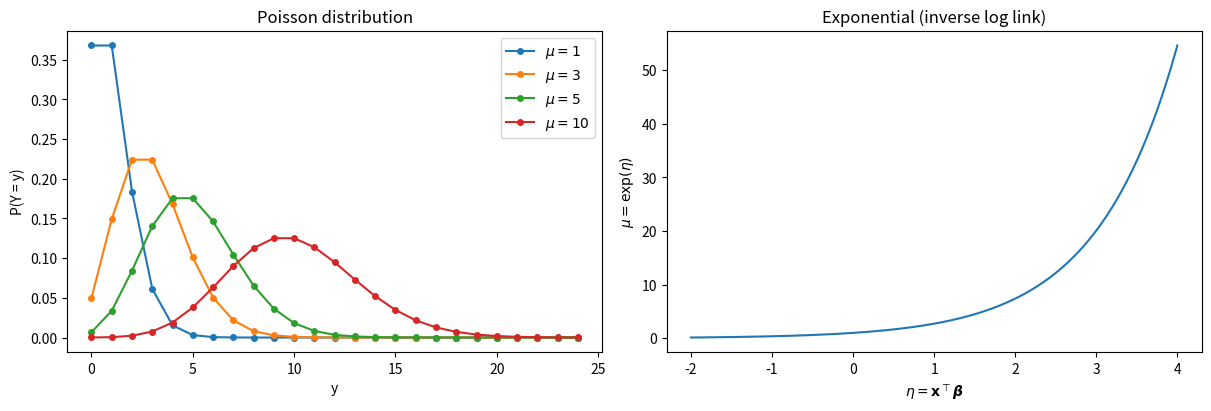

Recreate this plot in Python. (Note: this script raises an exception after producing the figure.)
import numpy as np
import matplotlib.pyplot as plt
from scipy import stats

# ポアソン分布と指数リンクの可視化
fig, axes = plt.subplots(1, 2, figsize=(12, 4), constrained_layout=True)

# 左: 異なるμのポアソン分布
for mu in [1, 3, 5, 10]:
    k = np.arange(0, 25)
    pmf = stats.poisson.pmf(k, mu)
    axes[0].plot(k, pmf, "o-", markersize=4, label=rf"$\mu = {mu}$")
axes[0].set(xlabel="y", ylabel="P(Y = y)", title="Poisson distribution")
axes[0].legend()

# 右: 指数リンク（逆リンク関数）
eta = np.linspace(-2, 4, 300)
mu = np.exp(eta)
axes[1].plot(eta, mu)
axes[1].set(xlabel=r"$\eta = \mathbf{x}^\top \boldsymbol{\beta}$",
            ylabel=r"$\mu = \exp(\eta)$",
            title="Exponential (inverse log link)")

plt.show()

def poisson_regression_irls(
    X: np.ndarray,
    y: np.ndarray,
    max_iter: int = 25,
    tol: float = 1e-8,
) -> dict:
    """
    IRLSによるポアソン回帰の最尤推定

    Parameters
    ----------
    X : np.ndarray, shape (n, p)
        計画行列（切片列を含む）
    y : np.ndarray, shape (n,)
        目的変数（非負整数）
    max_iter : int
        最大反復回数
    tol : float
        収束判定の閾値

    Returns
    -------
    dict
        beta, se, log_likelihood, n_iter, deviance
    """
    n, p = X.shape
    beta = np.zeros(p)
    # 初期値: 切片を log(yの平均) に設定
    beta[0] = np.log(max(y.mean(), 1e-4))

    for iteration in range(max_iter):
        eta = X @ beta
        mu = np.exp(eta)

        # 重み: ポアソンでは w_i = mu_i
        w = mu.copy()
        w = np.clip(w, 1e-10, None)

        # 作業従属変数
        z = eta + (y - mu) / w

        # 重み付き最小二乗法
        W = np.diag(w)
        XtWX = X.T @ W @ X
        XtWz = X.T @ W @ z

        beta_new = np.linalg.solve(XtWX, XtWz)

        if np.max(np.abs(beta_new - beta)) < tol:
            beta = beta_new
            break
        beta = beta_new

    # 最終結果
    eta = X @ beta
    mu = np.exp(eta)
    log_lik = np.sum(y * np.log(mu + 1e-15) - mu - np.array([np.math.lgamma(yi + 1) for yi in y]))

    # 逸脱度
    mask = y > 0
    deviance = 2 * np.sum(
        np.where(mask, y[mask] * np.log(y[mask] / mu[mask]), 0) - (y - mu)
    )

    # 標準誤差
    XtWX = X.T @ np.diag(mu) @ X
    cov = np.linalg.inv(XtWX)
    se = np.sqrt(np.diag(cov))

    return {
        "beta": beta,
        "se": se,
        "log_likelihood": log_lik,
        "deviance": deviance,
        "n_iter": iteration + 1,
        "cov": cov,
    }

import pandas as pd
import statsmodels.api as sm

# データ生成
rng = np.random.default_rng(42)
n = 500
x1 = rng.normal(0, 1, n)
x2 = rng.normal(0, 1, n)
beta_true = np.array([1.0, 0.5, -0.3])  # beta_0, beta_1, beta_2
X = np.column_stack([np.ones(n), x1, x2])
eta = X @ beta_true
mu_true = np.exp(eta)
y = rng.poisson(mu_true)

print(f"サンプルサイズ: {n}")
print(f"真の係数: \u03b2\u2080={beta_true[0]}, \u03b2\u2081={beta_true[1]}, \u03b2\u2082={beta_true[2]}")
print(f"yの平均: {y.mean():.3f}, 分散: {y.var():.3f}")

# スクラッチ実装
result_irls = poisson_regression_irls(X, y)

# statsmodels
model_sm = sm.GLM(y, X, family=sm.families.Poisson())
result_sm = model_sm.fit()

# 比較
comparison = pd.DataFrame({
    "真の値": beta_true,
    "IRLS (自前)": result_irls["beta"],
    "statsmodels": result_sm.params,
    "SE (自前)": result_irls["se"],
    "SE (statsmodels)": result_sm.bse,
}, index=["β\u2080", "β\u2081", "β\u2082"])

print(f"IRLS 反復回数: {result_irls['n_iter']}")
print(f"対数尤度 (自前): {result_irls['log_likelihood']:.4f}")
print(f"対数尤度 (statsmodels): {result_sm.llf:.4f}")
print(f"逸脱度 (自前): {result_irls['deviance']:.4f}")
print(f"逸脱度 (statsmodels): {result_sm.deviance:.4f}")
print()
comparison

print(result_sm.summary())

# IRR（発生率比）と95%信頼区間
beta_hat = result_sm.params
se = result_sm.bse
z_crit = stats.norm.ppf(0.975)

irr_df = pd.DataFrame({
    "\u03b2": beta_hat,
    "IRR (exp(\u03b2))": np.exp(beta_hat),
    "IRR 95%CI lower": np.exp(beta_hat - z_crit * se),
    "IRR 95%CI upper": np.exp(beta_hat + z_crit * se),
    "p-value": result_sm.pvalues,
}, index=["intercept", "x\u2081", "x\u2082"])

irr_df

# オフセット項の例: 観察期間が異なるデータ
rng = np.random.default_rng(123)
n = 300
x = rng.normal(0, 1, n)
exposure = rng.uniform(0.5, 5.0, n)  # 観察期間（年）
beta0_true, beta1_true = 0.5, 0.8
rate = np.exp(beta0_true + beta1_true * x)  # 単位期間あたりの発生率
mu = exposure * rate
y_offset = rng.poisson(mu)

# オフセットありモデル
X_offset = sm.add_constant(x)
model_offset = sm.GLM(y_offset, X_offset, family=sm.families.Poisson(),
                       offset=np.log(exposure))
result_offset = model_offset.fit()

# オフセットなしモデル（誤ったモデル）
model_no_offset = sm.GLM(y_offset, X_offset, family=sm.families.Poisson())
result_no_offset = model_no_offset.fit()

print("真の係数:", f"\u03b2\u2080={beta0_true}, \u03b2\u2081={beta1_true}")
print()
print("--- オフセットあり（正しいモデル）---")
print(f"  \u03b2\u2080={result_offset.params[0]:.3f}, \u03b2\u2081={result_offset.params[1]:.3f}")
print(f"  AIC={result_offset.aic:.1f}")
print()
print("--- オフセットなし（誤ったモデル）---")
print(f"  \u03b2\u2080={result_no_offset.params[0]:.3f}, \u03b2\u2081={result_no_offset.params[1]:.3f}")
print(f"  AIC={result_no_offset.aic:.1f}")

# 過分散の例: 負の二項分布から生成したデータにポアソン回帰を適用
rng = np.random.default_rng(42)
n = 500
x1 = rng.normal(0, 1, n)
mu_od = np.exp(1.0 + 0.5 * x1)

# 過分散データ（負の二項分布で生成）
alpha = 2.0  # 過分散パラメータ
p_nb = alpha / (alpha + mu_od)
y_od = rng.negative_binomial(alpha, p_nb)

print(f"yの平均: {y_od.mean():.2f}")
print(f"yの分散: {y_od.var():.2f}")
print(f"分散/平均: {y_od.var() / y_od.mean():.2f} (ポアソンなら1になる)")

X_od = sm.add_constant(x1)

# ポアソン回帰
model_pois = sm.GLM(y_od, X_od, family=sm.families.Poisson())
result_pois = model_pois.fit()

# 過分散の診断
deviance = result_pois.deviance
pearson_chi2 = result_pois.pearson_chi2
df_resid = result_pois.df_resid

print(f"逸脱度: {deviance:.2f}")
print(f"残差自由度: {df_resid}")
print(f"逸脱度/自由度: {deviance / df_resid:.2f}")
print(f"Pearson \u03c7\u00b2/自由度: {pearson_chi2 / df_resid:.2f}")
print()
print("→ 過分散が強く疑われる（値が1から大きく乗離）")

# 準ポアソン回帰 (scaleパラメータをピアソンχ²/dfで推定)
result_quasi = model_pois.fit(scale="X2")

# 負の二項回帰
model_nb = sm.GLM(y_od, X_od, family=sm.families.NegativeBinomial(alpha=1.0))
result_nb = model_nb.fit()

# 比較
print("=== 標準誤差の比較 ===")
se_comparison = pd.DataFrame({
    "Poisson": result_pois.bse,
    "Quasi-Poisson": result_quasi.bse,
    "Neg. Binomial": result_nb.bse,
}, index=["\u03b2\u2080", "\u03b2\u2081"])

print(f"推定された分散パラメータ \u03c6 = {result_quasi.scale:.2f}")
print()
se_comparison

# statsmodels 組み込みの船のデータ
ships = sm.datasets.get_rdataset("Ships", "MASS").data

# service が 0 の行を除外（オフセットに log(0) が使えない）
ships = ships[ships["service"] > 0].copy()

print(f"サンプルサイズ: {len(ships)}")
print(f"目的変数 (incidents) の平均: {ships['incidents'].mean():.2f}")
print()
ships.head(10)

from statsmodels.formula.api import glm

# オフセットつきポアソン回帰
ships["log_service"] = np.log(ships["service"])

model_ships = glm(
    "incidents ~ C(type) + C(year) + C(period)",
    data=ships,
    family=sm.families.Poisson(),
    offset=ships["log_service"],
).fit()

print(model_ships.summary())

# IRR の表示
irr_ships = pd.DataFrame({
    "\u03b2": model_ships.params,
    "IRR": np.exp(model_ships.params),
    "IRR 95%CI lower": np.exp(model_ships.conf_int()[0]),
    "IRR 95%CI upper": np.exp(model_ships.conf_int()[1]),
    "p-value": model_ships.pvalues,
})
irr_ships

# 過分散の確認
print(f"逸脱度: {model_ships.deviance:.2f}")
print(f"残差自由度: {model_ships.df_resid}")
print(f"逸脱度/自由度: {model_ships.deviance / model_ships.df_resid:.2f}")
print(f"Pearson \u03c7\u00b2/自由度: {model_ships.pearson_chi2 / model_ships.df_resid:.2f}")

# 予測値 vs 実測値
ships["predicted"] = model_ships.predict(ships)

fig, axes = plt.subplots(1, 2, figsize=(12, 4), constrained_layout=True)

axes[0].scatter(ships["predicted"], ships["incidents"], alpha=0.6)
max_val = max(ships["predicted"].max(), ships["incidents"].max())
axes[0].plot([0, max_val], [0, max_val], "r--")
axes[0].set(xlabel="Predicted", ylabel="Observed",
            title="Predicted vs Observed")

# ピアソン残差
pearson_resid = (ships["incidents"] - ships["predicted"]) / np.sqrt(ships["predicted"])
axes[1].scatter(ships["predicted"], pearson_resid, alpha=0.6)
axes[1].axhline(0, color="red", linestyle="--")
axes[1].axhline(2, color="gray", linestyle=":")
axes[1].axhline(-2, color="gray", linestyle=":")
axes[1].set(xlabel="Predicted", ylabel="Pearson residual",
            title="Pearson residuals vs Predicted")

plt.show()

